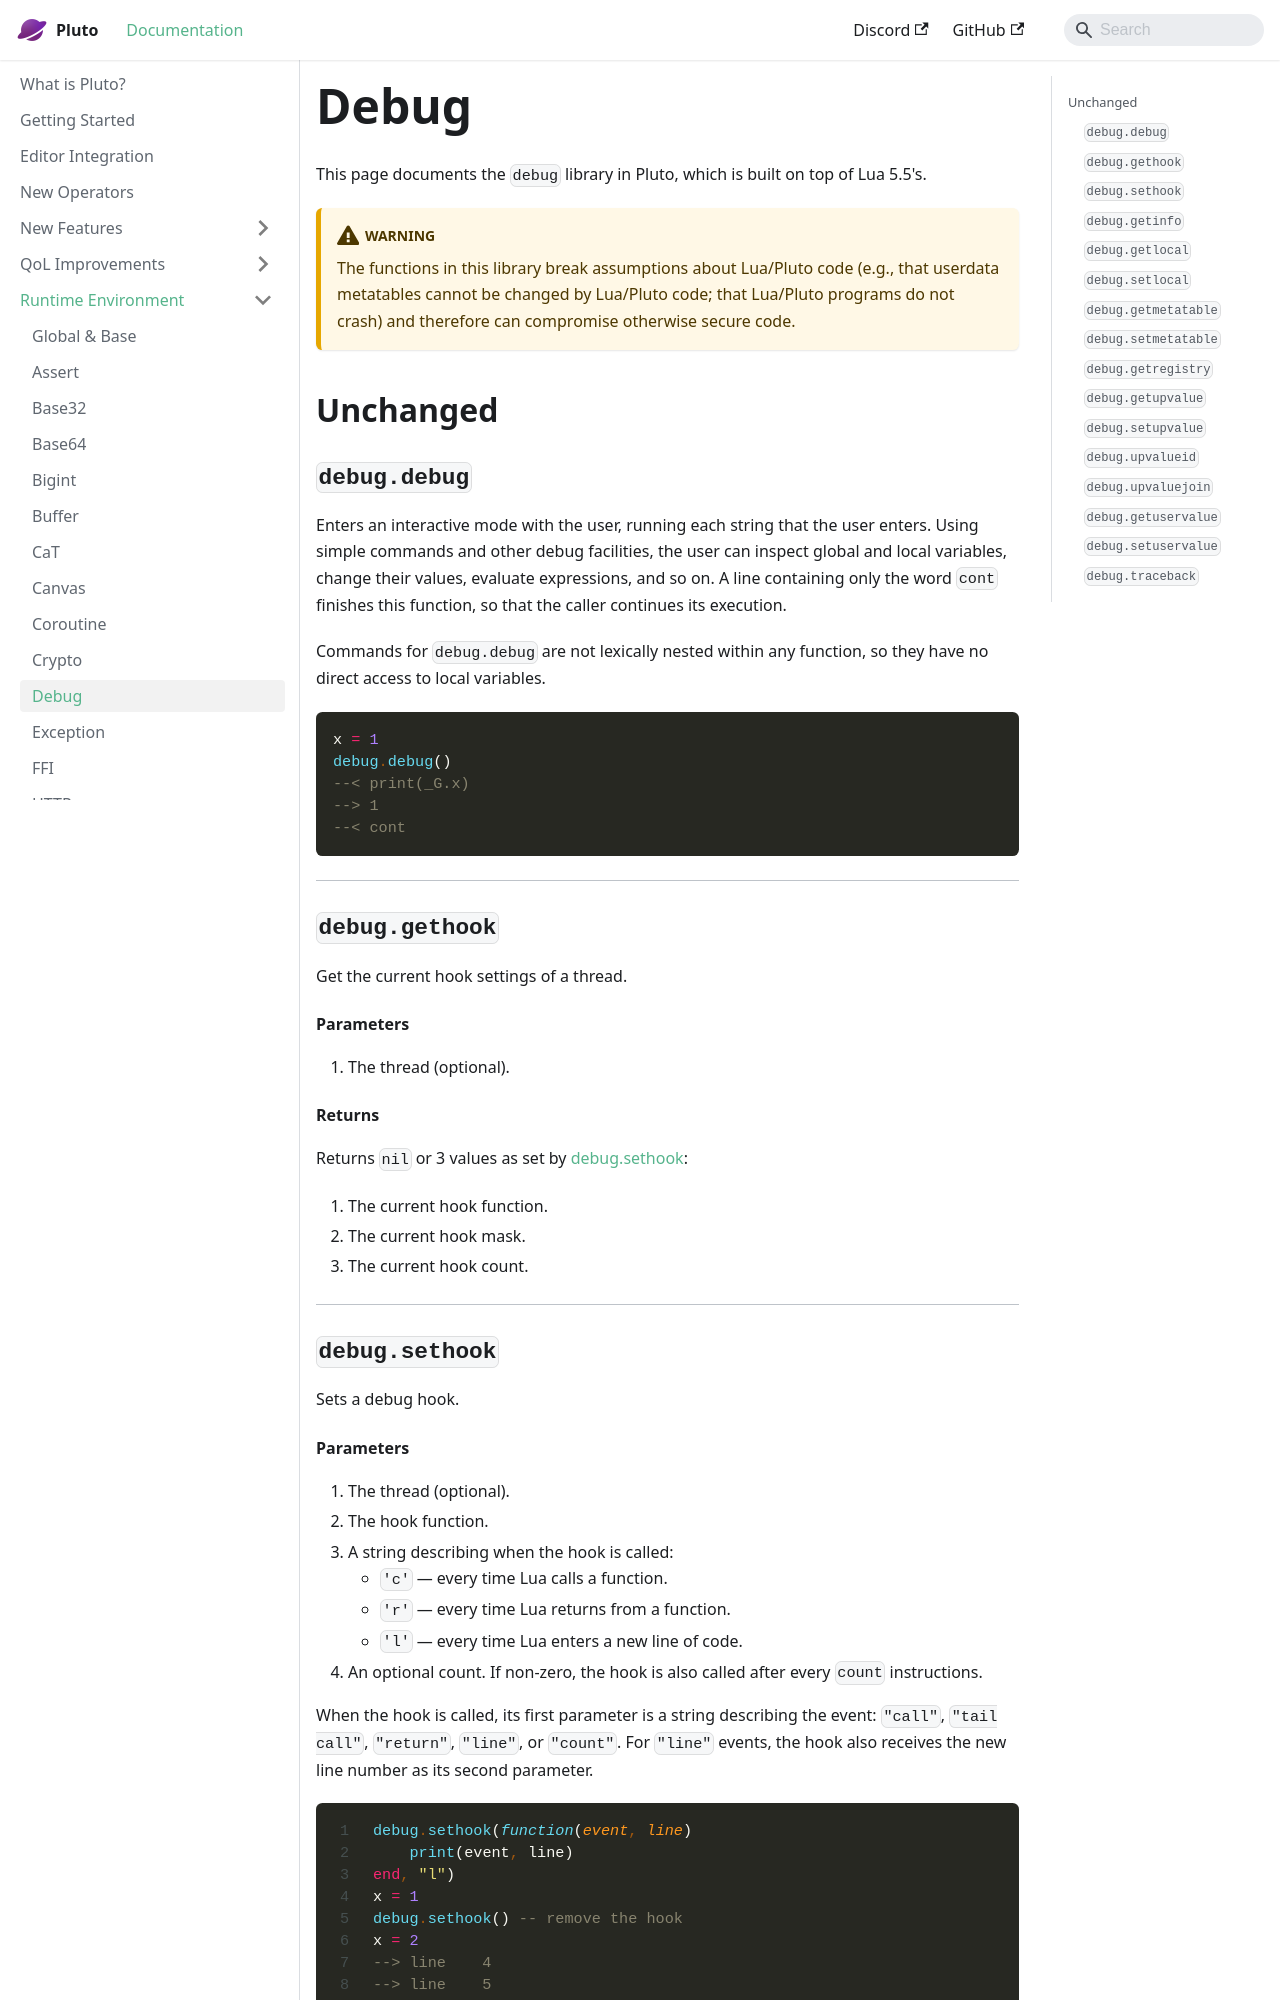

repository: PlutoLang/plutolang.github.io · page: docs/Runtime Environment/Debug.html · generator: docusaurus

This page documents the `debug` library in Pluto, which is built on top of Lua 5.5's.

:::warning
The functions in this library break assumptions about Lua/Pluto code (e.g., that userdata metatables cannot be changed by Lua/Pluto code; that Lua/Pluto programs do not crash) and therefore can compromise otherwise secure code.
:::

## Unchanged
### `debug.debug`
Enters an interactive mode with the user, running each string that the user enters. Using simple commands and other debug facilities, the user can inspect global and local variables, change their values, evaluate expressions, and so on. A line containing only the word `cont` finishes this function, so that the caller continues its execution.

Commands for `debug.debug` are not lexically nested within any function, so they have no direct access to local variables.
```pluto norun
x = 1
debug.debug()
--< print(_G.x)
--> 1
--< cont
```
---
### `debug.gethook`
Get the current hook settings of a thread.
#### Parameters
1. The thread (optional).
#### Returns
Returns `nil` or 3 values as set by [debug.sethook](#debugsethook):
1. The current hook function.
2. The current hook mask.
3. The current hook count.
---
### `debug.sethook`
Sets a debug hook.
